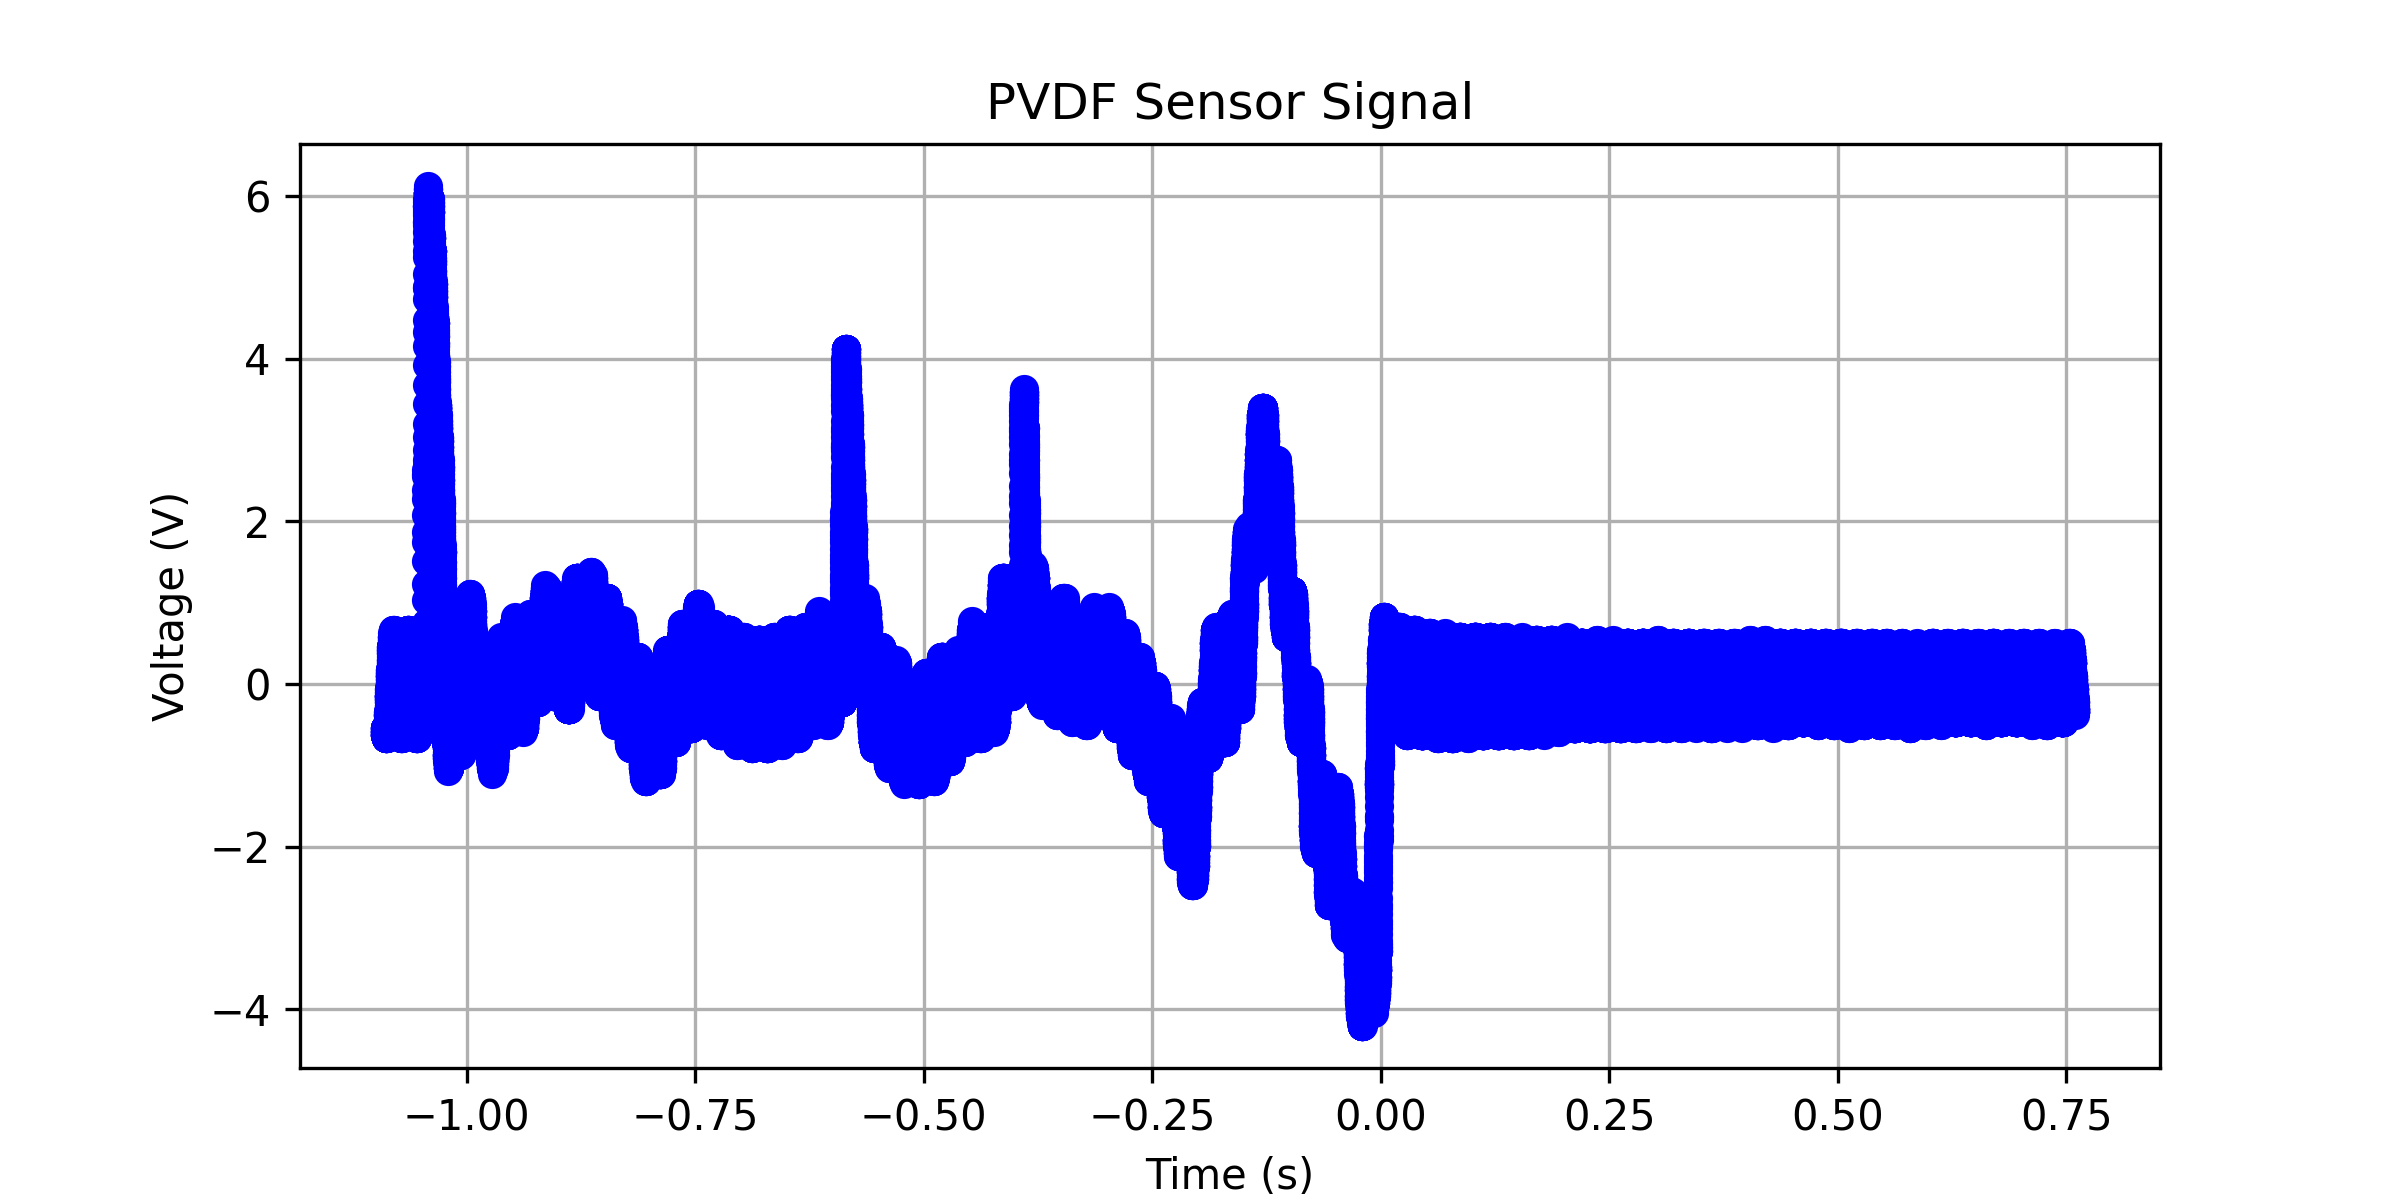

The file beside this chart, header and first rows:
x-axis, 1
second, Volt
-1.09000000E+00, -547.23619E-03
-1.08996800E+00, -547.23619E-03
-1.08993600E+00, -547.23619E-03
-1.08990400E+00, -547.23619E-03
-1.08987200E+00, -547.23619E-03
-1.08984000E+00, -589.94976E-03
-1.08980800E+00, -584.92463E-03
-1.08977600E+00, -547.23619E-03
-1.08974400E+00, -547.23619E-03
-1.08971200E+00, -589.94976E-03
-1.08968000E+00, -584.92463E-03
-1.08964800E+00, -589.94976E-03
-1.08961600E+00, -584.92463E-03
-1.08958400E+00, -547.23619E-03
-1.08955200E+00, -547.23619E-03
-1.08952000E+00, -589.94976E-03
-1.08948800E+00, -627.63820E-03
-1.08945600E+00, -584.92463E-03
-1.08942400E+00, -589.94976E-03
-1.08939200E+00, -627.63820E-03
-1.08936000E+00, -627.63820E-03
-1.08932800E+00, -584.92463E-03
-1.08929600E+00, -589.94976E-03
-1.08926400E+00, -627.63820E-03
-1.08923200E+00, -627.63820E-03
-1.08920000E+00, -627.63820E-03
-1.08916800E+00, -627.63820E-03
-1.08913600E+00, -627.63820E-03
-1.08910400E+00, -627.63820E-03
-1.08907200E+00, -627.63820E-03
-1.08904000E+00, -627.63820E-03
-1.08900800E+00, -627.63820E-03
-1.08897600E+00, -627.63820E-03
-1.08894400E+00, -627.63820E-03
-1.08891200E+00, -627.63820E-03
-1.08888000E+00, -584.92463E-03
-1.08884800E+00, -589.94976E-03
-1.08881600E+00, -627.63820E-03
-1.08878400E+00, -627.63820E-03
-1.08875200E+00, -627.63820E-03
-1.08872000E+00, -627.63820E-03
-1.08868800E+00, -627.63820E-03
-1.08865600E+00, -670.35177E-03
-1.08862400E+00, -665.32664E-03
-1.08859200E+00, -627.63820E-03
-1.08856000E+00, -627.63820E-03
-1.08852800E+00, -670.35177E-03
-1.08849600E+00, -665.32664E-03
-1.08846400E+00, -627.63820E-03
-1.08843200E+00, -627.63820E-03
-1.08840000E+00, -627.63820E-03
-1.08836800E+00, -627.63820E-03
-1.08833600E+00, -627.63820E-03
-1.08830400E+00, -627.63820E-03
-1.08827200E+00, -627.63820E-03
-1.08824000E+00, -627.63820E-03
-1.08820800E+00, -627.63820E-03
-1.08817600E+00, -627.63820E-03
-1.08814400E+00, -670.35177E-03
... 62,441 more rows
